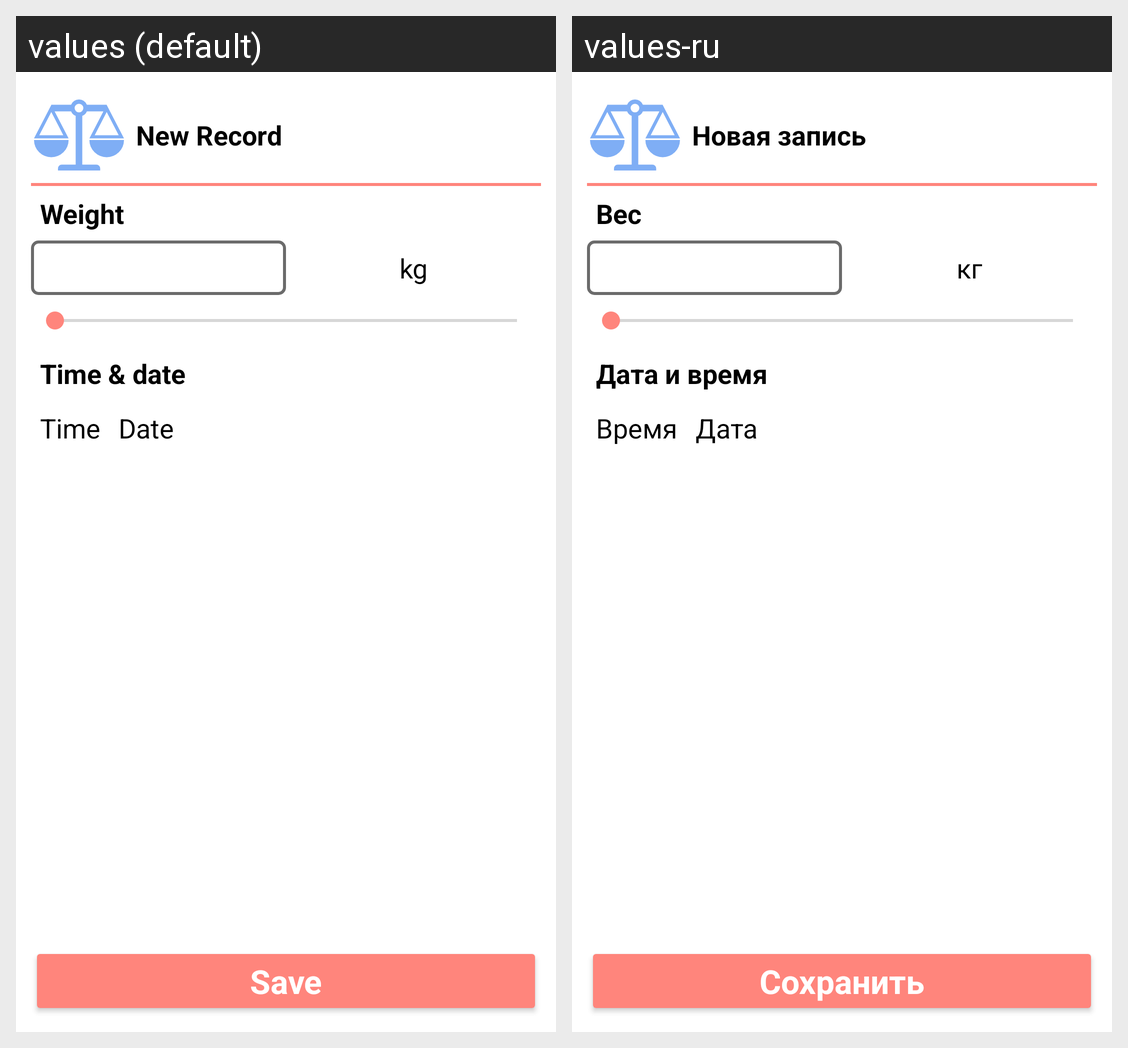

Translations of the strings shown on this Android screen, per locale in the grid:
Android screen res/layout/fragment_weight_add_record.xml rendered under 2 locales, left to right: values (default), values-ru. Device: Nexus 5 (rendered at 1080×1920; each locale shown at half size, 540×960, under a caption strip naming it); theme Theme.DIACompanion.
Strings drawn on this screen, with the default value and each locale's value (text and hints the layout hard-codes, and strings that could not be matched under every locale, appear in the picture but are not listed):

NewRecord
  values: New Record
  values-ru: Новая запись

Weight
  values: Weight
  values-ru: Вес

kg
  values: kg
  values-ru: кг

TimeDate
  values: Time & date
  values-ru: Дата и время

Time
  values: Time
  values-ru: Время

Date
  values: Date
  values-ru: Дата

Save
  values: Save
  values-ru: Сохранить
